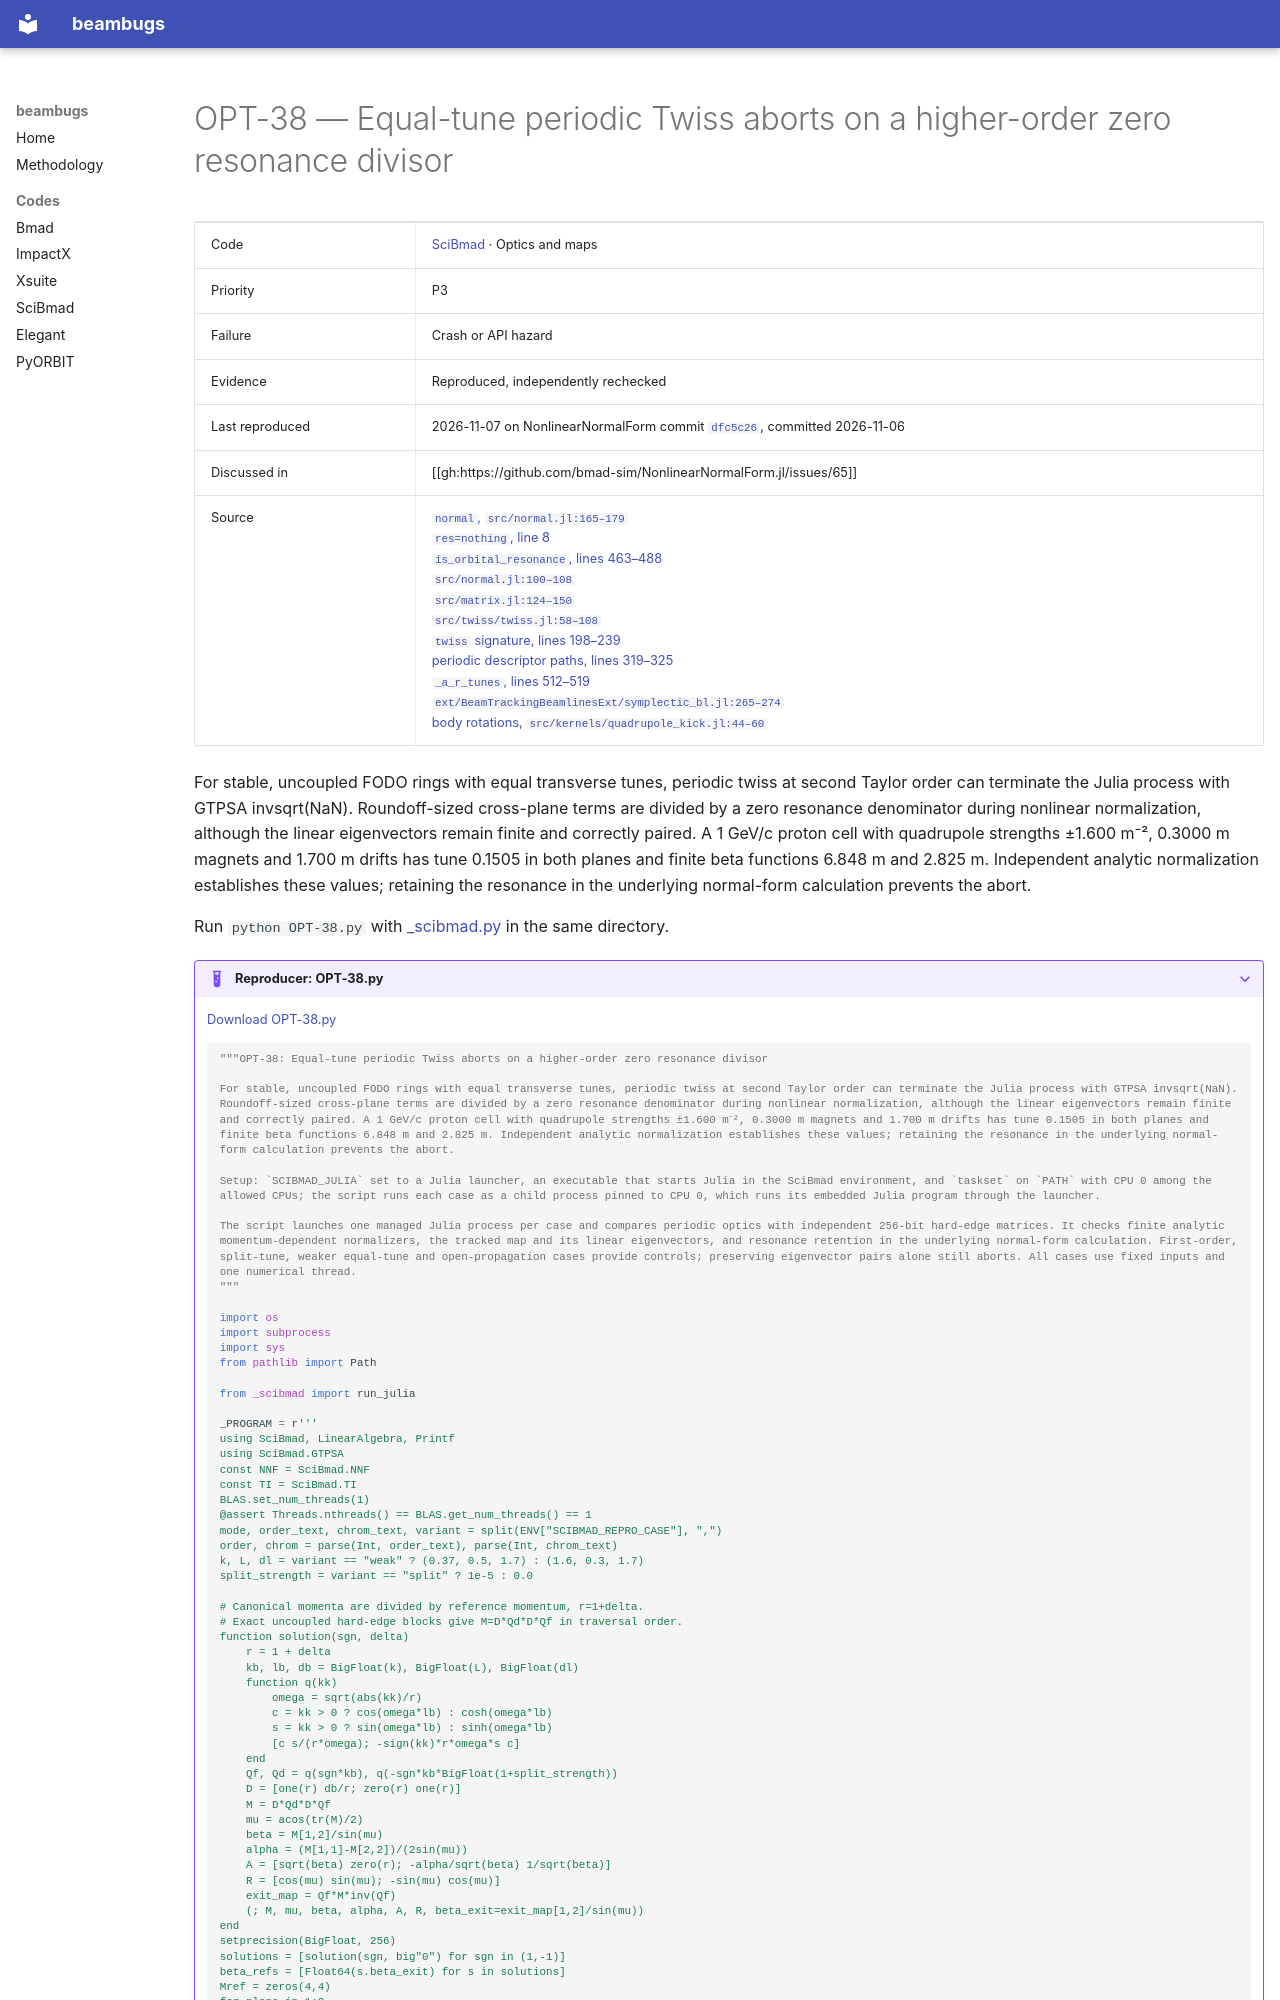

repository: nikitakuklev/beambugs · page: scibmad/OPT-38/index.html · generator: mkdocs

---
title: "OPT-38: Equal-tune periodic Twiss aborts on a higher-order zero resonance divisor"
hide:
  - toc
---

# OPT-38 — Equal-tune periodic Twiss aborts on a higher-order zero resonance divisor

| | |
|---|---|
| Code | [SciBmad](../index.md) · Optics and maps |
| Priority | P3 |
| Failure | Crash or API hazard |
| Evidence | Reproduced, independently rechecked |
| Last reproduced | 2026-11-07 on NonlinearNormalForm commit [`dfc5c26`](https://github.com/bmad-sim/NonlinearNormalForm.jl/commit/dfc5c2697e53), committed 2026-11-06 |
| Discussed in | [[gh:https://github.com/bmad-sim/NonlinearNormalForm.jl/issues/65]] |
| Source | [`normal`, `src/normal.jl:165–179`](https://github.com/bmad-sim/NonlinearNormalForm.jl/blob/7e40539857368faf9784736ad29c8f0ae6e70a23/src/normal.jl#L165-L179)<br>[`res=nothing`, line 8](https://github.com/bmad-sim/NonlinearNormalForm.jl/blob/7e40539857368faf9784736ad29c8f0ae6e70a23/src/normal.jl#L8)<br>[`is_orbital_resonance`, lines 463–488](https://github.com/bmad-sim/NonlinearNormalForm.jl/blob/7e40539857368faf9784736ad29c8f0ae6e70a23/src/normal.jl#L463-L488)<br>[`src/normal.jl:100–108`](https://github.com/bmad-sim/NonlinearNormalForm.jl/blob/7e40539857368faf9784736ad29c8f0ae6e70a23/src/normal.jl#L100-L108)<br>[`src/matrix.jl:124–150`](https://github.com/bmad-sim/NonlinearNormalForm.jl/blob/7e40539857368faf9784736ad29c8f0ae6e70a23/src/matrix.jl#L124-L150)<br>[`src/twiss/twiss.jl:58–108`](https://github.com/bmad-sim/SciBmad.jl/blob/ae9423d703b4e612ae66e9deb0546aa79f62a340/src/twiss/twiss.jl#L58-L108)<br>[`twiss` signature, lines 198–239](https://github.com/bmad-sim/SciBmad.jl/blob/ae9423d703b4e612ae66e9deb0546aa79f62a340/src/twiss/twiss.jl#L204-L245)<br>[periodic descriptor paths, lines 319–325](https://github.com/bmad-sim/SciBmad.jl/blob/ae9423d703b4e612ae66e9deb0546aa79f62a340/src/twiss/twiss.jl#L325-L331)<br>[`_a_r_tunes`, lines 512–519](https://github.com/bmad-sim/SciBmad.jl/blob/ae9423d703b4e612ae66e9deb0546aa79f62a340/src/twiss/twiss.jl#L518-L525)<br>[`ext/BeamTrackingBeamlinesExt/symplectic_bl.jl:265–274`](https://github.com/bmad-sim/BeamTracking.jl/blob/0bf3585fdc9c5b41859b23b92854376b933a4fe6/ext/BeamTrackingBeamlinesExt/symplectic_bl.jl#L265-L274)<br>[body rotations, `src/kernels/quadrupole_kick.jl:44–60`](https://github.com/bmad-sim/BeamTracking.jl/blob/0bf3585fdc9c5b41859b23b92854376b933a4fe6/src/kernels/quadrupole_kick.jl#L44-L60) |

For stable, uncoupled FODO rings with equal transverse tunes, periodic twiss at second Taylor order can terminate the Julia process with GTPSA invsqrt(NaN). Roundoff-sized cross-plane terms are divided by a zero resonance denominator during nonlinear normalization, although the linear eigenvectors remain finite and correctly paired. A 1 GeV/c proton cell with quadrupole strengths ±1.600 m⁻², 0.3000 m magnets and 1.700 m drifts has tune 0.1505 in both planes and finite beta functions 6.848 m and 2.825 m. Independent analytic normalization establishes these values; retaining the resonance in the underlying normal-form calculation prevents the abort.

Run `python OPT-38.py` with [_scibmad.py](../helpers/_scibmad.py) in the same directory.

??? example "Reproducer: OPT-38.py"

    [Download OPT-38.py](OPT-38.py)

    ```python
    """OPT-38: Equal-tune periodic Twiss aborts on a higher-order zero resonance divisor

    For stable, uncoupled FODO rings with equal transverse tunes, periodic twiss at second Taylor order can terminate the Julia process with GTPSA invsqrt(NaN). Roundoff-sized cross-plane terms are divided by a zero resonance denominator during nonlinear normalization, although the linear eigenvectors remain finite and correctly paired. A 1 GeV/c proton cell with quadrupole strengths ±1.600 m⁻², 0.3000 m magnets and 1.700 m drifts has tune 0.1505 in both planes and finite beta functions 6.848 m and 2.825 m. Independent analytic normalization establishes these values; retaining the resonance in the underlying normal-form calculation prevents the abort.

    Setup: `SCIBMAD_JULIA` set to a Julia launcher, an executable that starts Julia in the SciBmad environment, and `taskset` on `PATH` with CPU 0 among the allowed CPUs; the script runs each case as a child process pinned to CPU 0, which runs its embedded Julia program through the launcher.

    The script launches one managed Julia process per case and compares periodic optics with independent 256-bit hard-edge matrices. It checks finite analytic momentum-dependent normalizers, the tracked map and its linear eigenvectors, and resonance retention in the underlying normal-form calculation. First-order, split-tune, weaker equal-tune and open-propagation cases provide controls; preserving eigenvector pairs alone still aborts. All cases use fixed inputs and one numerical thread.
    """

    import os
    import subprocess
    import sys
    from pathlib import Path

    from _scibmad import run_julia

    _PROGRAM = r'''
    using SciBmad, LinearAlgebra, Printf
    using SciBmad.GTPSA
    const NNF = SciBmad.NNF
    const TI = SciBmad.TI
    BLAS.set_num_threads(1)
    @assert Threads.nthreads() == BLAS.get_num_threads() == 1
    mode, order_text, chrom_text, variant = split(ENV["SCIBMAD_REPRO_CASE"], ",")
    order, chrom = parse(Int, order_text), parse(Int, chrom_text)
    k, L, dl = variant == "weak" ? (0.37, 0.5, 1.7) : (1.6, 0.3, 1.7)
    split_strength = variant == "split" ? 1e-5 : 0.0
